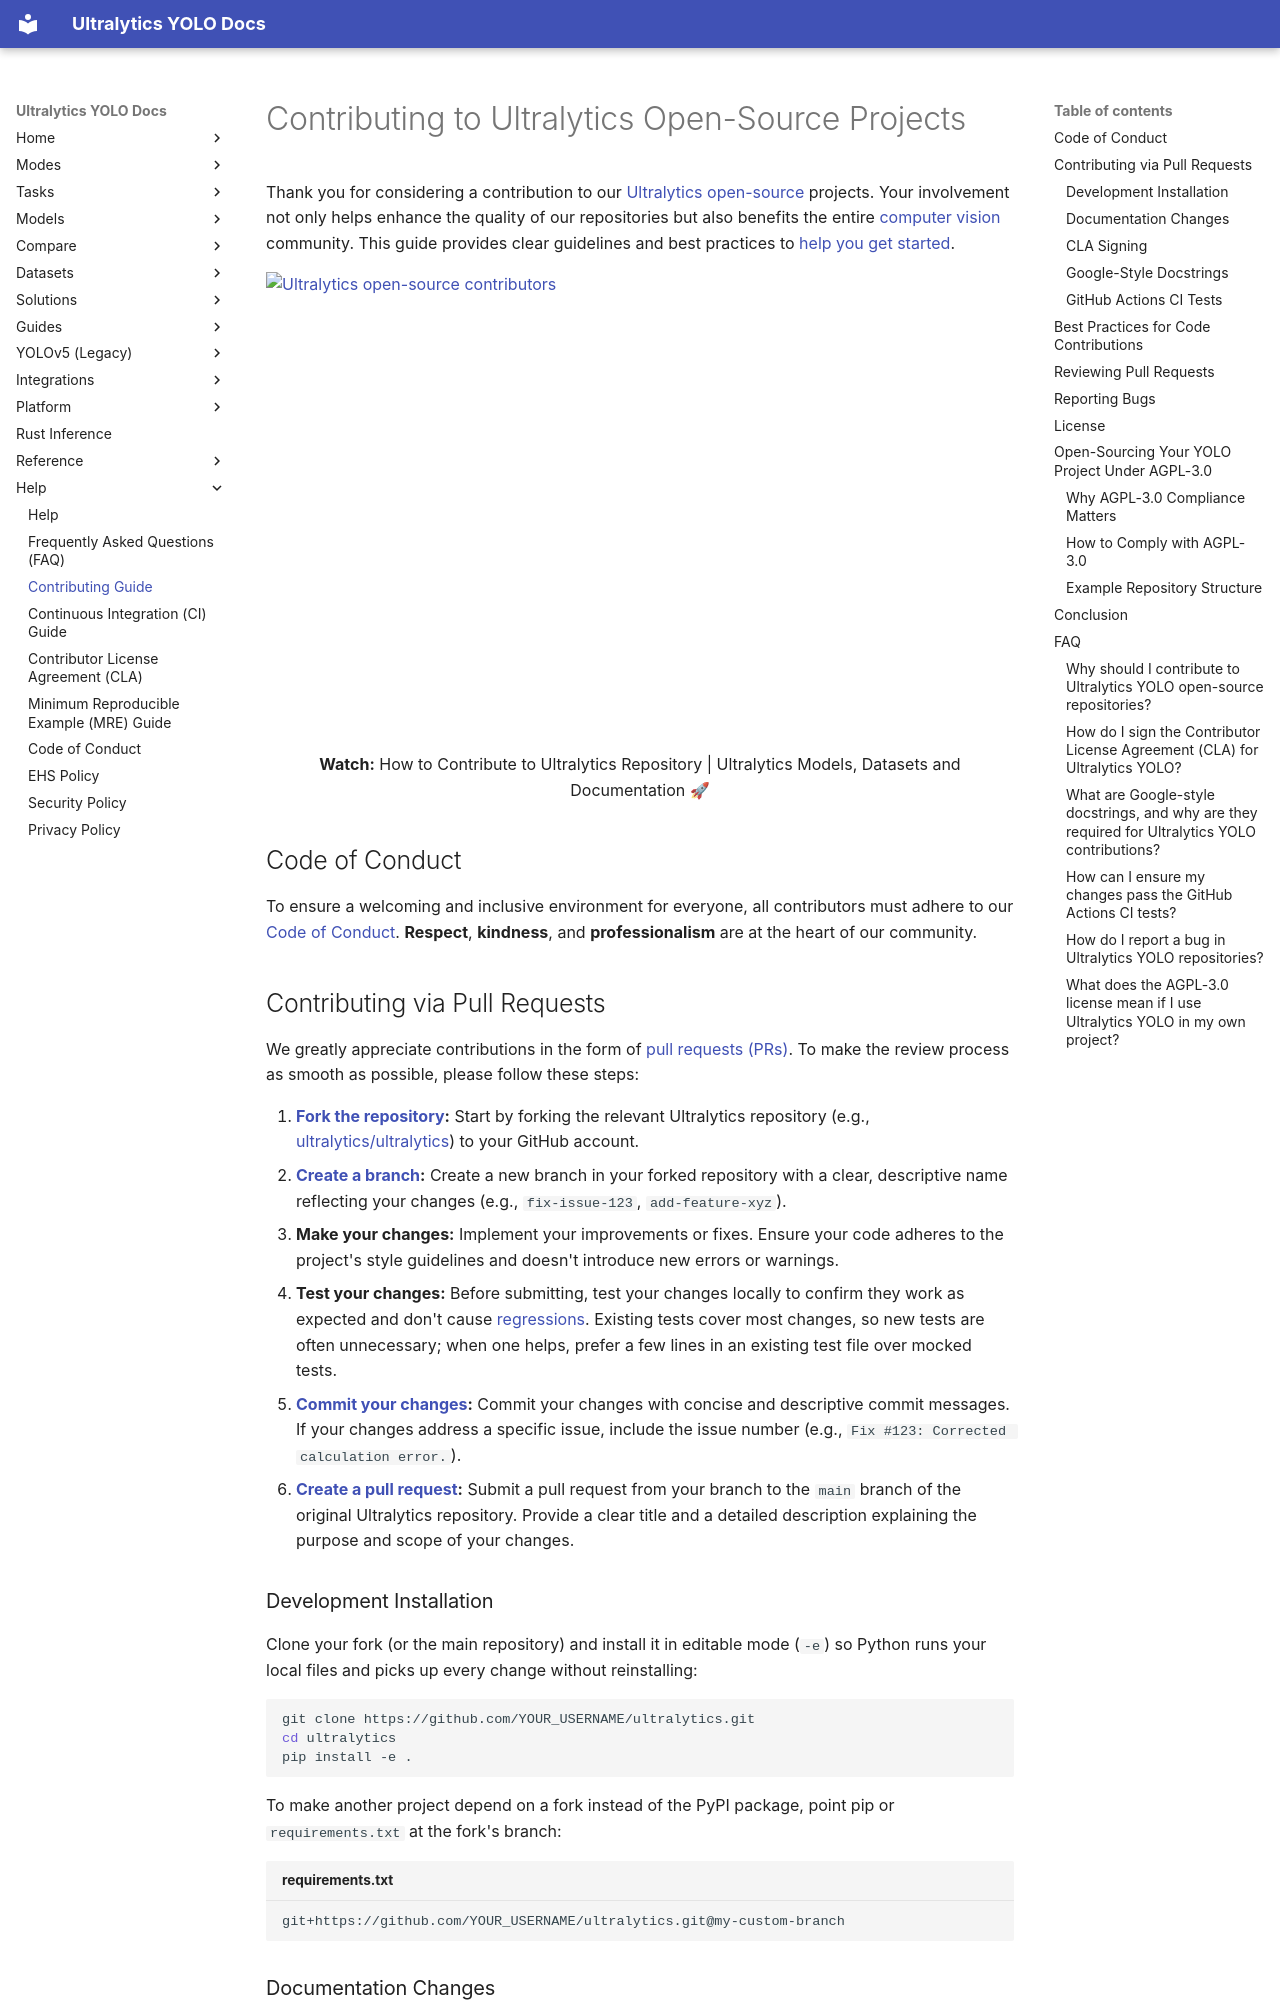

repository: ultralytics/ultralytics · page: help/contributing/index.html · generator: mkdocs

---
title: How to Contribute to Ultralytics Projects
comments: true
description: Contribute to Ultralytics YOLO open-source repositories with guidance on pull requests, CLA signing, docstrings, CI tests, bug reports, and AGPL-3.0.
keywords: Ultralytics, YOLO, open-source, contribution, pull request, code of conduct, bug reporting, GitHub, CLA, Google-style docstrings, AGPL-3.0
---

# Contributing to Ultralytics Open-Source Projects

Thank you for considering a contribution to our [Ultralytics](https://www.ultralytics.com) [open-source](https://github.com/ultralytics) projects. Your involvement not only helps enhance the quality of our repositories but also benefits the entire [computer vision](https://www.ultralytics.com/glossary/computer-vision-cv) community. This guide provides clear guidelines and best practices to [help you get started](https://www.ultralytics.com/blog/tips-to-start-contributing-to-ultralytics-open-source-projects).

[![Ultralytics open-source contributors](https://raw.githubusercontent.com/ultralytics/assets/main/im/image-contributors.png)](https://github.com/ultralytics/ultralytics/graphs/contributors)

<p align="center">
  <br>
  <iframe loading="lazy" width="720" height="405" src="https://www.youtube.com/embed/yMR7BgwHQ3g"
    title="YouTube video player" frameborder="0"
    allow="accelerometer; autoplay; clipboard-write; encrypted-media; gyroscope; picture-in-picture; web-share"
    allowfullscreen>
  </iframe>
  <br>
  <strong>Watch:</strong> How to Contribute to Ultralytics Repository | Ultralytics Models, Datasets and Documentation 🚀
</p>

## Code of Conduct

To ensure a welcoming and inclusive environment for everyone, all contributors must adhere to our [Code of Conduct](code-of-conduct.md). **Respect**, **kindness**, and **professionalism** are at the heart of our community.

## Contributing via Pull Requests

We greatly appreciate contributions in the form of [pull requests (PRs)](https://docs.github.com/en/pull-requests/collaborating-with-pull-requests/proposing-changes-to-your-work-with-pull-requests/about-pull-requests). To make the review process as smooth as possible, please follow these steps:

1. **[Fork the repository](https://docs.github.com/en/pull-requests/collaborating-with-pull-requests/working-with-forks/fork-a-repo):** Start by forking the relevant Ultralytics repository (e.g., [ultralytics/ultralytics](https://github.com/ultralytics/ultralytics)) to your GitHub account.
2. **[Create a branch](https://docs.github.com/en/desktop/making-changes-in-a-branch/managing-branches-in-github-desktop):** Create a new branch in your forked repository with a clear, descriptive name reflecting your changes (e.g., `fix-issue-123`, `add-feature-xyz`).
3. **Make your changes:** Implement your improvements or fixes. Ensure your code adheres to the project's style guidelines and doesn't introduce new errors or warnings.
4. **Test your changes:** Before submitting, test your changes locally to confirm they work as expected and don't cause [regressions](https://en.wikipedia.org/wiki/Software_regression). Existing tests cover most changes, so new tests are often unnecessary; when one helps, prefer a few lines in an existing test file over mocked tests.
5. **[Commit your changes](https://docs.github.com/en/desktop/making-changes-in-a-branch/committing-and-reviewing-changes-to-your-project-in-github-desktop):** Commit your changes with concise and descriptive commit messages. If your changes address a specific issue, include the issue number (e.g., `Fix #123: Corrected calculation error.`).
6. **[Create a pull request](https://docs.github.com/en/pull-requests/collaborating-with-pull-requests/proposing-changes-to-your-work-with-pull-requests/creating-a-pull-request):** Submit a pull request from your branch to the `main` branch of the original Ultralytics repository. Provide a clear title and a detailed description explaining the purpose and scope of your changes.
